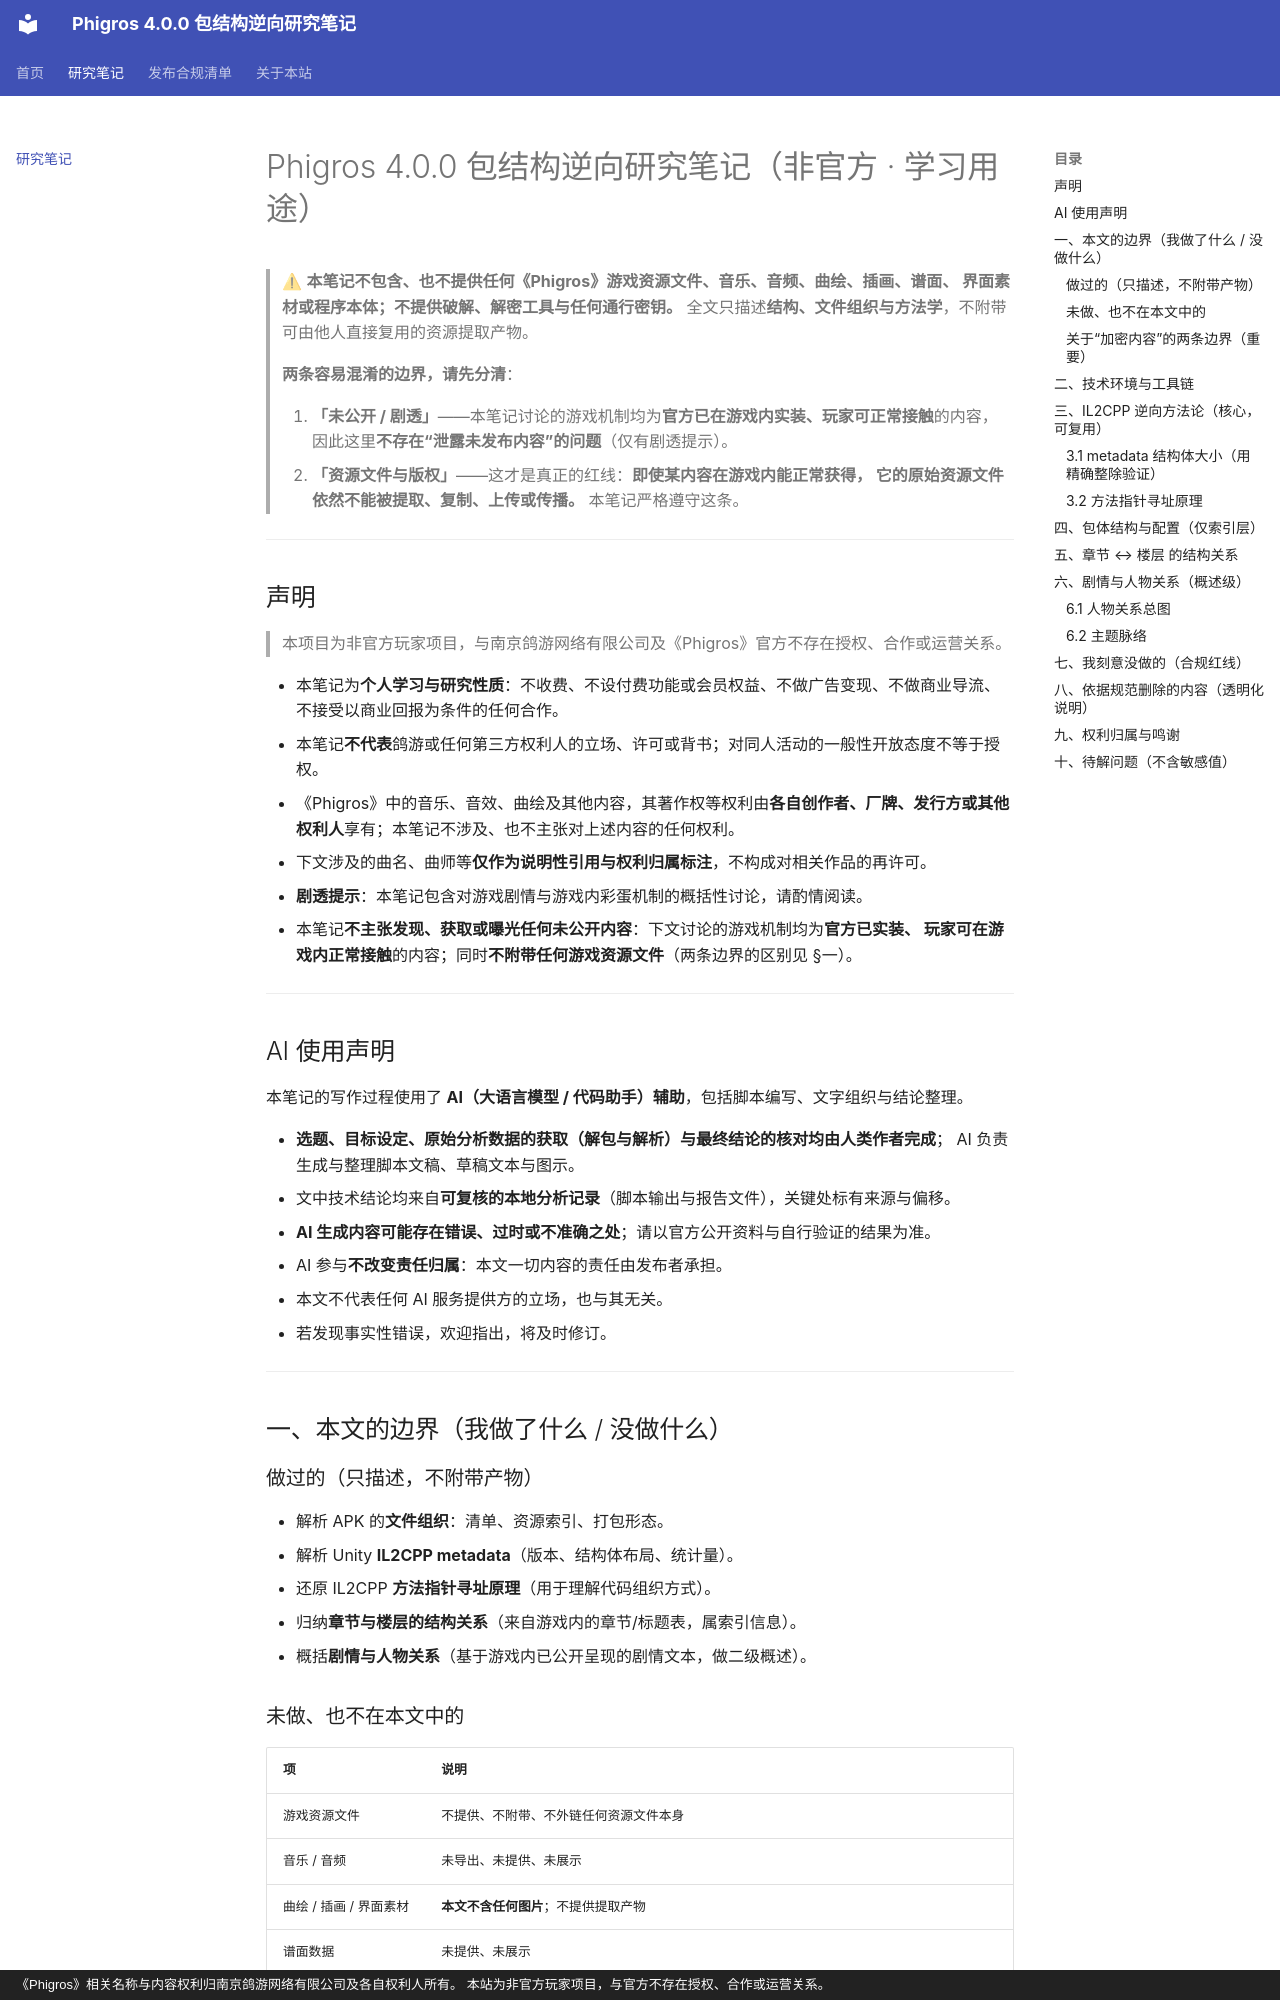

repository: Milk-AP/phi-notes · page: research-note/index.html · generator: mkdocs · copyright: 《Phigros》相关名称与内容权利归南京鸽游网络有限公司及各自权利人所有。 本站为非官方玩家项目，与官方不存在授权、合作或运营关系。

# Phigros 4.0.0 包结构逆向研究笔记（非官方 · 学习用途）

> ⚠ **本笔记不包含、也不提供任何《Phigros》游戏资源文件、音乐、音频、曲绘、插画、谱面、
> 界面素材或程序本体；不提供破解、解密工具与任何通行密钥。**
> 全文只描述**结构、文件组织与方法学**，不附带可由他人直接复用的资源提取产物。
>
> **两条容易混淆的边界，请先分清**：
>
> 1. **「未公开 / 剧透」**——本笔记讨论的游戏机制均为**官方已在游戏内实装、玩家可正常接触**的内容，
>    因此这里**不存在“泄露未发布内容”的问题**（仅有剧透提示）。
> 2. **「资源文件与版权」**——这才是真正的红线：**即使某内容在游戏内能正常获得，
>    它的原始资源文件依然不能被提取、复制、上传或传播。** 本笔记严格遵守这条。

---

## 声明

> 本项目为非官方玩家项目，与南京鸽游网络有限公司及《Phigros》官方不存在授权、合作或运营关系。

- 本笔记为**个人学习与研究性质**：不收费、不设付费功能或会员权益、不做广告变现、不做商业导流、不接受以商业回报为条件的任何合作。
- 本笔记**不代表**鸽游或任何第三方权利人的立场、许可或背书；对同人活动的一般性开放态度不等于授权。
- 《Phigros》中的音乐、音效、曲绘及其他内容，其著作权等权利由**各自创作者、厂牌、发行方或其他权利人**享有；本笔记不涉及、也不主张对上述内容的任何权利。
- 下文涉及的曲名、曲师等**仅作为说明性引用与权利归属标注**，不构成对相关作品的再许可。
- **剧透提示**：本笔记包含对游戏剧情与游戏内彩蛋机制的概括性讨论，请酌情阅读。
- 本笔记**不主张发现、获取或曝光任何未公开内容**：下文讨论的游戏机制均为**官方已实装、
  玩家可在游戏内正常接触**的内容；同时**不附带任何游戏资源文件**（两条边界的区别见 §一）。

---

## AI 使用声明

本笔记的写作过程使用了 **AI（大语言模型 / 代码助手）辅助**，包括脚本编写、文字组织与结论整理。

- **选题、目标设定、原始分析数据的获取（解包与解析）与最终结论的核对均由人类作者完成**；
  AI 负责生成与整理脚本文稿、草稿文本与图示。
- 文中技术结论均来自**可复核的本地分析记录**（脚本输出与报告文件），关键处标有来源与偏移。
- **AI 生成内容可能存在错误、过时或不准确之处**；请以官方公开资料与自行验证的结果为准。
- AI 参与**不改变责任归属**：本文一切内容的责任由发布者承担。
- 本文不代表任何 AI 服务提供方的立场，也与其无关。
- 若发现事实性错误，欢迎指出，将及时修订。

---

## 一、本文的边界（我做了什么 / 没做什么）

### 做过的（只描述，不附带产物）

- 解析 APK 的**文件组织**：清单、资源索引、打包形态。
- 解析 Unity **IL2CPP metadata**（版本、结构体布局、统计量）。
- 还原 IL2CPP **方法指针寻址原理**（用于理解代码组织方式）。
- 归纳**章节与楼层的结构关系**（来自游戏内的章节/标题表，属索引信息）。
- 概括**剧情与人物关系**（基于游戏内已公开呈现的剧情文本，做二级概述）。

### 未做、也不在本文中的

| 项 | 说明 |
|---|---|
| 游戏资源文件 | 不提供、不附带、不外链任何资源文件本身 |
| 音乐 / 音频 | 未导出、未提供、未展示 |
| 曲绘 / 插画 / 界面素材 | **本文不含任何图片**；不提供提取产物 |
| 谱面数据 | 未提供、未展示 |
| 游戏程序本体 | 不重新打包、不提供下载 |
| 未公开 / 未发布内容 | **本笔记不涉及此类内容**：所讨论的机制均为官方已实装、玩家可在游戏内接触的内容（见下方说明） |
| 破解 / 解密工具与密钥 | **不提供**；不给出可直接复用的算法参数与密钥 |
| 官方服务器与接口 | 未接入、未调用、未干扰 |
